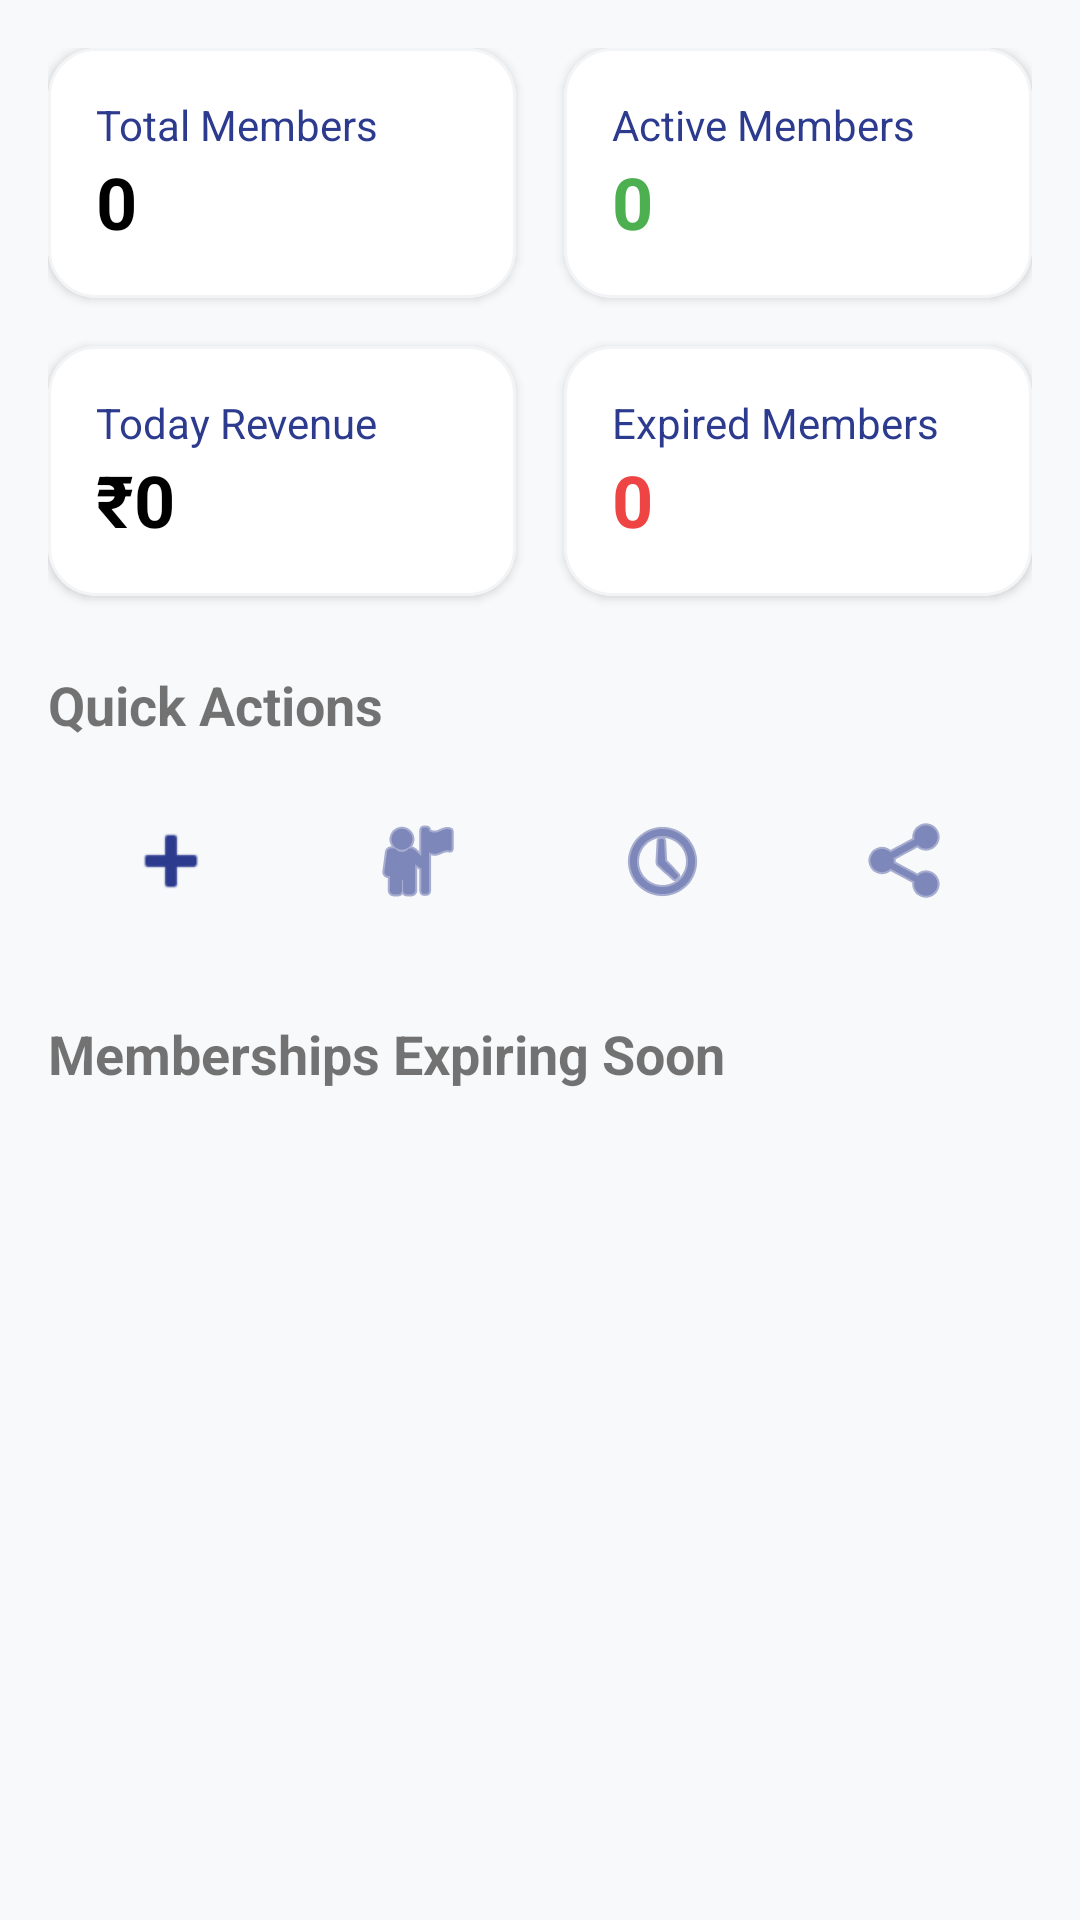

Write the Android layout XML for this screen, with the resource values it uses.
<!-- AndroidManifest.xml: application theme Theme.A1GymManager -->
<!-- res/layout/fragment_dashboard.xml -->
<?xml version="1.0" encoding="utf-8"?>
<androidx.core.widget.NestedScrollView xmlns:android="http://schemas.android.com/apk/res/android"
    xmlns:app="http://schemas.android.com/apk/res-auto"
    xmlns:tools="http://schemas.android.com/tools"
    android:layout_width="match_parent"
    android:layout_height="match_parent"
    android:background="?android:attr/windowBackground">

    <androidx.constraintlayout.widget.ConstraintLayout
        android:layout_width="match_parent"
        android:layout_height="wrap_content"
        android:padding="16dp">

        
        <com.google.android.material.card.MaterialCardView
            android:id="@+id/cardTotalMembers"
            android:layout_width="0dp"
            android:layout_height="wrap_content"
            android:layout_marginEnd="8dp"
            app:cardCornerRadius="16dp"
            app:cardElevation="2dp"
            app:layout_constraintEnd_toStartOf="@id/cardActiveMembers"
            app:layout_constraintStart_toStartOf="parent"
            app:layout_constraintTop_toTopOf="parent">
            
            <LinearLayout
                android:layout_width="match_parent"
                android:layout_height="wrap_content"
                android:orientation="vertical"
                android:padding="16dp">
                <TextView
                    android:layout_width="wrap_content"
                    android:layout_height="wrap_content"
                    android:text="Total Members"
                    android:textColor="?attr/colorPrimary"/>
                <TextView
                    android:id="@+id/tvTotalMembers"
                    android:layout_width="wrap_content"
                    android:layout_height="wrap_content"
                    android:text="0"
                    android:textSize="24sp"
                    android:textStyle="bold"
                    android:textColor="@color/black"/>
            </LinearLayout>
        </com.google.android.material.card.MaterialCardView>

        <com.google.android.material.card.MaterialCardView
            android:id="@+id/cardActiveMembers"
            android:layout_width="0dp"
            android:layout_height="wrap_content"
            android:layout_marginStart="8dp"
            app:cardCornerRadius="16dp"
            app:cardElevation="2dp"
            app:layout_constraintEnd_toEndOf="parent"
            app:layout_constraintStart_toEndOf="@id/cardTotalMembers"
            app:layout_constraintTop_toTopOf="parent">

            <LinearLayout
                android:layout_width="match_parent"
                android:layout_height="wrap_content"
                android:orientation="vertical"
                android:padding="16dp">
                <TextView
                    android:layout_width="wrap_content"
                    android:layout_height="wrap_content"
                    android:text="Active Members"
                    android:textColor="?attr/colorPrimary"/>
                <TextView
                    android:id="@+id/tvActiveMembers"
                    android:layout_width="wrap_content"
                    android:layout_height="wrap_content"
                    android:text="0"
                    android:textSize="24sp"
                    android:textStyle="bold"
                    android:textColor="@color/status_active"/>
            </LinearLayout>
        </com.google.android.material.card.MaterialCardView>
        
        <com.google.android.material.card.MaterialCardView
            android:id="@+id/cardRevenue"
            android:layout_width="0dp"
            android:layout_height="wrap_content"
            android:layout_marginTop="16dp"
            android:layout_marginEnd="8dp"
            app:cardCornerRadius="16dp"
            app:cardElevation="2dp"
            app:layout_constraintEnd_toStartOf="@id/cardExpiredMembers"
            app:layout_constraintStart_toStartOf="parent"
            app:layout_constraintTop_toBottomOf="@id/cardTotalMembers">
            
            <LinearLayout
                android:layout_width="match_parent"
                android:layout_height="wrap_content"
                android:orientation="vertical"
                android:padding="16dp">
                <TextView
                    android:layout_width="wrap_content"
                    android:layout_height="wrap_content"
                    android:text="Today Revenue"
                    android:textColor="?attr/colorPrimary"/>
                <TextView
                    android:id="@+id/tvTodayRevenue"
                    android:layout_width="wrap_content"
                    android:layout_height="wrap_content"
                    android:text="₹0"
                    android:textSize="24sp"
                    android:textStyle="bold"
                    android:textColor="@color/black"/>
            </LinearLayout>
        </com.google.android.material.card.MaterialCardView>

        <com.google.android.material.card.MaterialCardView
            android:id="@+id/cardExpiredMembers"
            android:layout_width="0dp"
            android:layout_height="wrap_content"
            android:layout_marginStart="8dp"
            android:layout_marginTop="16dp"
            app:cardCornerRadius="16dp"
            app:cardElevation="2dp"
            app:layout_constraintEnd_toEndOf="parent"
            app:layout_constraintStart_toEndOf="@id/cardRevenue"
            app:layout_constraintTop_toBottomOf="@id/cardActiveMembers">

            <LinearLayout
                android:layout_width="match_parent"
                android:layout_height="wrap_content"
                android:orientation="vertical"
                android:padding="16dp">
                <TextView
                    android:layout_width="wrap_content"
                    android:layout_height="wrap_content"
                    android:text="Expired Members"
                    android:textColor="?attr/colorPrimary"/>
                <TextView
                    android:id="@+id/tvExpiredMembers"
                    android:layout_width="wrap_content"
                    android:layout_height="wrap_content"
                    android:text="0"
                    android:textSize="24sp"
                    android:textStyle="bold"
                    android:textColor="@color/status_expired"/>
            </LinearLayout>
        </com.google.android.material.card.MaterialCardView>
        
        
        <TextView
            android:id="@+id/tvQuickActions"
            android:layout_width="wrap_content"
            android:layout_height="wrap_content"
            android:layout_marginTop="24dp"
            android:text="Quick Actions"
            android:textStyle="bold"
            android:textSize="18sp"
            app:layout_constraintStart_toStartOf="parent"
            app:layout_constraintTop_toBottomOf="@id/cardRevenue" />
            
        <LinearLayout
            android:id="@+id/llQuickActions"
            android:layout_width="match_parent"
            android:layout_height="wrap_content"
            android:layout_marginTop="12dp"
            android:orientation="horizontal"
            android:weightSum="4"
            app:layout_constraintTop_toBottomOf="@id/tvQuickActions">
            
            <ImageButton
                android:id="@+id/btnAddMember"
                android:layout_width="0dp"
                android:layout_height="56dp"
                android:layout_weight="1"
                android:src="@android:drawable/ic_input_add"
                android:background="?attr/selectableItemBackgroundBorderless"
                android:contentDescription="Add Member"
                app:tint="?attr/colorPrimary" />
                
            <ImageButton
                android:id="@+id/btnViewMembers"
                android:layout_width="0dp"
                android:layout_height="56dp"
                android:layout_weight="1"
                android:src="@android:drawable/ic_menu_myplaces"
                android:background="?attr/selectableItemBackgroundBorderless"
                android:contentDescription="View Members"
                app:tint="?attr/colorPrimary" />
                
            <ImageButton
                android:id="@+id/btnPayments"
                android:layout_width="0dp"
                android:layout_height="56dp"
                android:layout_weight="1"
                android:src="@android:drawable/ic_menu_recent_history"
                android:background="?attr/selectableItemBackgroundBorderless"
                android:contentDescription="Payments"
                app:tint="?attr/colorPrimary" />
                
            <ImageButton
                android:id="@+id/btnGenerateInvoice"
                android:layout_width="0dp"
                android:layout_height="56dp"
                android:layout_weight="1"
                android:src="@android:drawable/ic_menu_share"
                android:background="?attr/selectableItemBackgroundBorderless"
                android:contentDescription="Generate Invoice"
                app:tint="?attr/colorPrimary" />
        </LinearLayout>
        
        
        <TextView
            android:id="@+id/tvExpiringSoon"
            android:layout_width="wrap_content"
            android:layout_height="wrap_content"
            android:layout_marginTop="24dp"
            android:text="Memberships Expiring Soon"
            android:textStyle="bold"
            android:textSize="18sp"
            app:layout_constraintStart_toStartOf="parent"
            app:layout_constraintTop_toBottomOf="@id/llQuickActions" />
            
        <androidx.recyclerview.widget.RecyclerView
            android:id="@+id/rvExpiringSoon"
            android:layout_width="match_parent"
            android:layout_height="wrap_content"
            android:layout_marginTop="12dp"
            android:nestedScrollingEnabled="false"
            app:layoutManager="androidx.recyclerview.widget.LinearLayoutManager"
            app:layout_constraintTop_toBottomOf="@id/tvExpiringSoon"
            app:layout_constraintBottom_toBottomOf="parent"/>

    </androidx.constraintlayout.widget.ConstraintLayout>
</androidx.core.widget.NestedScrollView>
<!-- resources referenced by this layout -->
<resources>
  <color name="black">#000000</color>
  <color name="status_active">#4CAF50</color>
  <color name="status_expired">#EF4444</color>
  <color name="colorPrimary">#2D3B8F</color>
  <color name="colorPrimaryVariant">#1A2560</color>
  <color name="white">#FFFFFF</color>
  <color name="colorAccent">#4CAF50</color>
  <color name="colorBackground">#F8F9FA</color>
  <color name="colorSurface">#FFFFFF</color>
  <color name="text_primary">#111827</color>
  <color name="colorStatusBar">#1A2560</color>
  <style name="Widget.A1Gym.TextInputLayout" parent="Widget.MaterialComponents.TextInputLayout.FilledBox">
          <item name="boxCornerRadiusTopStart">12dp</item>
          <item name="boxCornerRadiusTopEnd">12dp</item>
          <item name="boxCornerRadiusBottomStart">12dp</item>
          <item name="boxCornerRadiusBottomEnd">12dp</item>
          <item name="boxBackgroundColor">@color/shimmer_bg</item>
          <item name="boxStrokeWidth">0dp</item>
          <item name="boxStrokeWidthFocused">2dp</item>
          <item name="boxStrokeColor">@color/colorPrimary</item>
          <item name="hintTextColor">@color/colorPrimary</item>
      </style>
  <style name="Widget.A1Gym.CardView" parent="Widget.MaterialComponents.CardView">
          <item name="cardCornerRadius">20dp</item>
          <item name="cardElevation">0dp</item>
          <item name="cardBackgroundColor">@color/colorSurface</item>
          <item name="strokeWidth">1dp</item>
          <item name="strokeColor">@color/stroke_subtle</item>
      </style>
  <style name="Widget.A1Gym.Button" parent="Widget.MaterialComponents.Button">
          <item name="cornerRadius">12dp</item>
          <item name="backgroundTint">@color/colorPrimary</item>
          <item name="android:textColor">@color/white</item>
          <item name="android:textAllCaps">false</item>
          <item name="android:letterSpacing">0.02</item>
          <item name="android:fontFamily">sans-serif-medium</item>
      </style>
  <style name="Widget.A1Gym.Button.Outlined" parent="Widget.MaterialComponents.Button.OutlinedButton">
          <item name="cornerRadius">12dp</item>
          <item name="strokeColor">@color/colorPrimary</item>
          <item name="strokeWidth">1.5dp</item>
          <item name="android:textColor">@color/colorPrimary</item>
          <item name="android:textAllCaps">false</item>
          <item name="android:letterSpacing">0.02</item>
          <item name="rippleColor">@color/colorPrimaryLight</item>
      </style>
  <style name="Widget.A1Gym.BottomNav" parent="Widget.MaterialComponents.BottomNavigationView">
          <item name="backgroundTint">@color/colorSurface</item>
          <item name="itemIconTint">@color/bottom_nav_selector</item>
          <item name="itemTextColor">@color/bottom_nav_selector</item>
          <item name="labelVisibilityMode">labeled</item>
          <item name="itemRippleColor">@color/colorPrimaryLight</item>
          <item name="elevation">8dp</item>
      </style>
  <style name="Widget.A1Gym.FAB" parent="Widget.MaterialComponents.FloatingActionButton">
          <item name="backgroundTint">@color/colorPrimary</item>
          <item name="tint">@color/white</item>
          <item name="shapeAppearanceOverlay">@style/ShapeAppearance.A1Gym.FAB</item>
          <item name="elevation">6dp</item>
      </style>
  <color name="shimmer_bg">#F3F4F6</color>
  <color name="stroke_subtle">#F3F4F6</color>
  <color name="colorPrimaryLight">#E8EAF6</color>
  <style name="ShapeAppearance.A1Gym.FAB" parent="">
          <item name="cornerSize">16dp</item>
      </style>
</resources>
